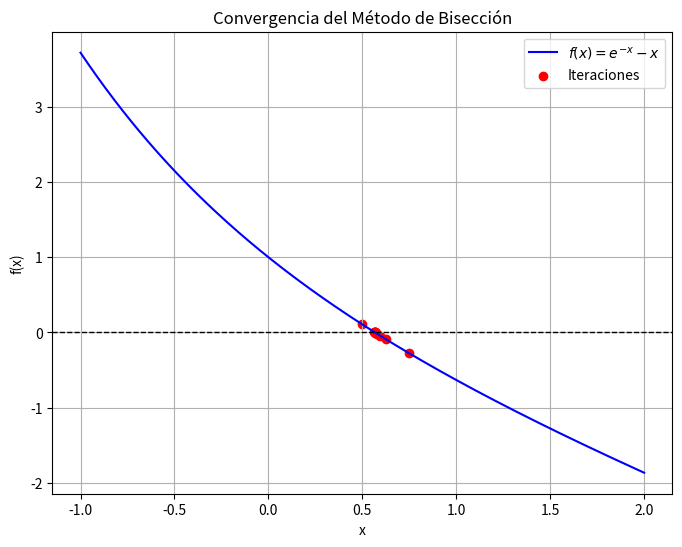
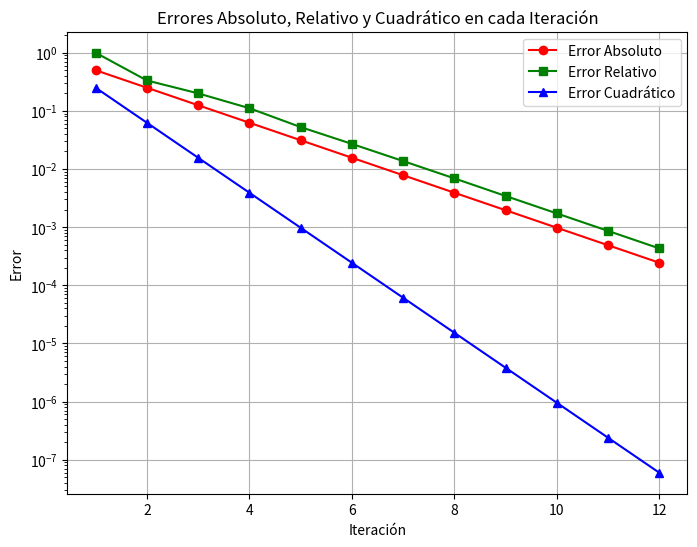

Recreate these plots in Python, in order.
# -*- coding: utf-8 -*-
"""EJERCICIO2.ipynb

Automatically generated by Colab.

Original file is located at
    https://colab.research.google.com/<link-removed>
"""

import numpy as np
import matplotlib.pyplot as plt

# Definir la función
def f(x):
    return np.exp(-x) - x

# Algoritmo del Método de Bisección
def biseccion(a, b, tol=1e-5, max_iter=100):
    if f(a) * f(b) >= 0:
        print("El método de bisección no es aplicable en el intervalo dado.")
        return None

    iteraciones = []
    errores_abs = []
    errores_rel = []
    errores_cuad = []
    c_old = a  # Para calcular errores

    print("\nIteraciones del Método de Bisección:")
    print("Iter |       a       |       b       |       c       |      f(c)      |     Error Abs     |     Error Rel     |    Error Cuad     ")
    print("-" * 120)

    for i in range(max_iter):
        c = (a + b) / 2
        iteraciones.append(c)

        error_abs = abs(c - c_old)
        error_rel = abs((c - c_old) / c) if c != 0 else 0
        error_cuad = error_abs**2
        errores_abs.append(error_abs)
        errores_rel.append(error_rel)
        errores_cuad.append(error_cuad)

        print(f"{i+1:4d} | {a:.8f} | {b:.8f} | {c:.8f} | {f(c):.8f} | {error_abs:.8e} | {error_rel:.8e} | {error_cuad:.8e}")

        if abs(f(c)) < tol or error_abs < tol:
            break

        if f(a) * f(c) < 0:
            b = c
        else:
            a = c

        c_old = c

    return iteraciones, errores_abs, errores_rel, errores_cuad

# Parámetros iniciales
a, b = 0, 1
iteraciones, errores_abs, errores_rel, errores_cuad = biseccion(a, b)

# Crear una figura para la convergencia del método de bisección
x = np.linspace(a - 1, b + 1, 400)
y = f(x)
fig, ax1 = plt.subplots(figsize=(8, 6))
ax1.plot(x, y, label=r'$f(x) = e^{-x} - x$', color='b')
ax1.axhline(0, color='k', linestyle='--', linewidth=1)  # Línea en y=0
ax1.scatter(iteraciones, [f(c) for c in iteraciones], color='red', label='Iteraciones')
ax1.set_xlabel('x')
ax1.set_ylabel('f(x)')
ax1.set_title("Convergencia del Método de Bisección")
ax1.legend()
ax1.grid()
plt.savefig("convergencia_biseccion.png", dpi=300)
plt.show()

# Crear una figura con los tres errores en una sola gráfica
fig, ax2 = plt.subplots(figsize=(8, 6))
ax2.plot(range(1, len(errores_abs)+1), errores_abs, marker='o', linestyle='-', color='r', label="Error Absoluto")
ax2.plot(range(1, len(errores_rel)+1), errores_rel, marker='s', linestyle='-', color='g', label="Error Relativo")
ax2.plot(range(1, len(errores_cuad)+1), errores_cuad, marker='^', linestyle='-', color='b', label="Error Cuadrático")
ax2.set_yscale("log")  # Escala logarítmica
ax2.set_xlabel("Iteración")
ax2.set_ylabel("Error")
ax2.set_title("Errores Absoluto, Relativo y Cuadrático en cada Iteración")
ax2.legend()
ax2.grid()
plt.savefig("errores_biseccion.png", dpi=300)
plt.show()